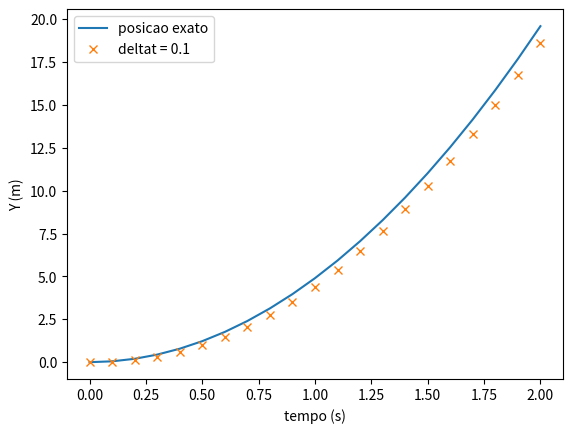

Write the Python code that produced this figure.
# -*- coding: utf-8 -*-
"""
Created on Tue Mar 22 15:02:37 2022

@author: draki
"""

import matplotlib.pyplot as plt
import numpy as np

t0 = 0
x0 = 0
v0x= 0
g = 9.8
deltaT = 0.1
N = 20

t = np.linspace(0,2,21)
xAproximation = [0]*(N+1)
xExact = 1/2*g*t**2


fig = plt.figure()
ax = fig.add_subplot(1,1,1)


for i in range(1, N+1):
    vplaceholder = g*(i-1)*deltaT
    xAproximation[i] = xAproximation[i-1]+vplaceholder*deltaT
    

ax.set_xlabel('tempo (s)')
ax.set_ylabel('Y (m)')
ax.plot(t, xExact, label="posicao exato")
ax.plot(t, xAproximation,"x", label="deltat = 0.1")

plt.legend()